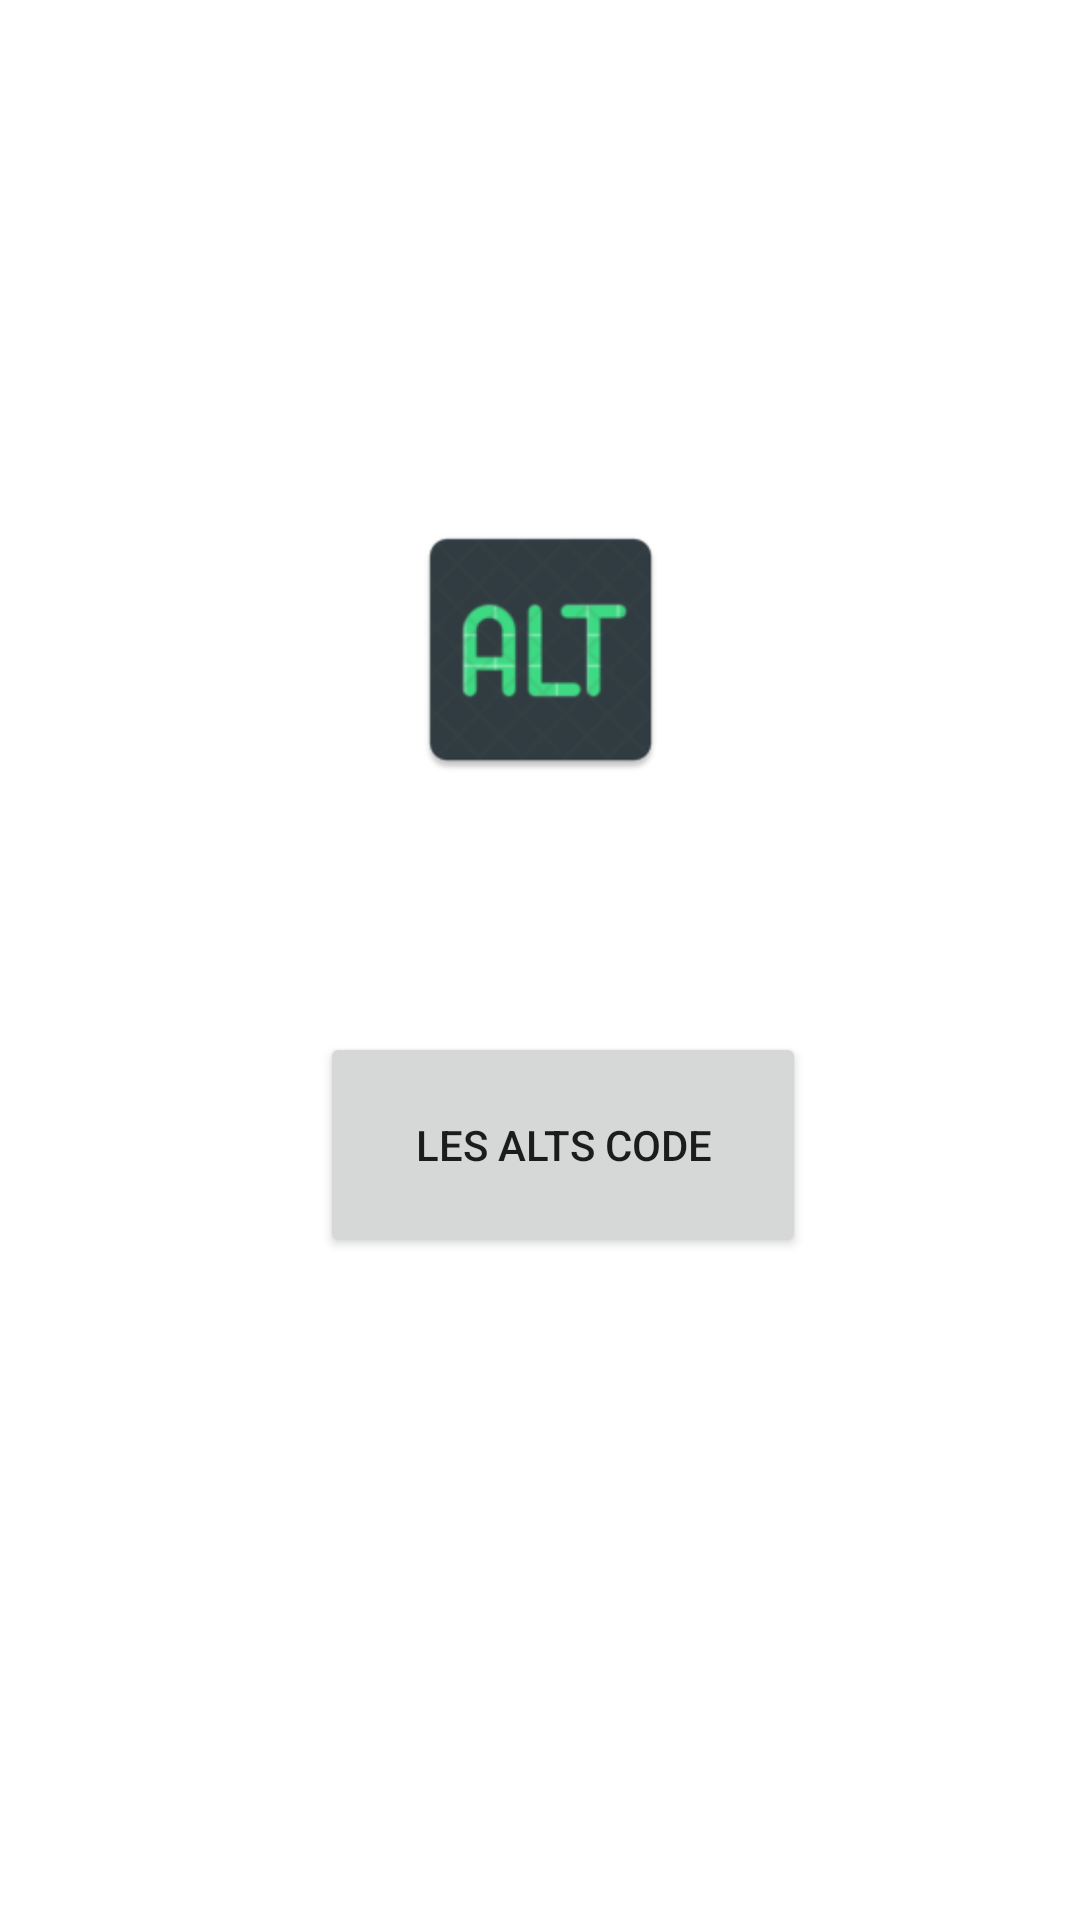

Produce the Android XML layout that renders to this screen, including the resource entries it uses.
<!-- AndroidManifest.xml: application theme Theme.JCode -->
<!-- res/layout/activity_main.xml -->
<?xml version="1.0" encoding="utf-8"?>
<androidx.constraintlayout.widget.ConstraintLayout xmlns:android="http://schemas.android.com/apk/res/android"
    xmlns:app="http://schemas.android.com/apk/res-auto"
    xmlns:tools="http://schemas.android.com/tools"
    android:layout_width="match_parent"
    android:layout_height="match_parent"
    tools:context=".MainActivity"
    android:background="@color/white">


    <Button
        android:id="@+id/button_AltCode"
        android:layout_width="162dp"
        android:layout_height="75dp"
        android:text="Les alts code"
        app:layout_constraintBottom_toBottomOf="parent"
        app:layout_constraintEnd_toEndOf="parent"
        app:layout_constraintHorizontal_bias="0.538"
        app:layout_constraintStart_toStartOf="parent"
        app:layout_constraintTop_toTopOf="parent"
        app:layout_constraintVertical_bias="0.609" />

    <ImageView
        android:id="@+id/imageView"
        android:layout_width="93dp"
        android:layout_height="97dp"
        android:layout_marginTop="168dp"
        app:layout_constraintEnd_toEndOf="parent"
        app:layout_constraintStart_toStartOf="parent"
        app:layout_constraintTop_toTopOf="parent"
        app:srcCompat="@mipmap/ic_launcher_alt" />


</androidx.constraintlayout.widget.ConstraintLayout>
<!-- resources referenced by this layout -->
<resources>
  <color name="white">#FFFFFFFF</color>
  <!-- mipmap ic_launcher_alt: png bitmap (mipmap-hdpi, 3855 bytes) -->
  <style name="Theme.JCode" parent="Theme.Design.Light.NoActionBar">
          
          <item name="colorPrimary">@color/teal_200</item>
          <item name="colorPrimaryVariant">@color/teal_700</item>
          <item name="colorOnPrimary">@color/white</item>
          
          <item name="colorSecondary">@color/teal_200</item>
          <item name="colorSecondaryVariant">@color/teal_700</item>
          <item name="colorOnSecondary">@color/black</item>
          
          <item name="android:statusBarColor" tools:targetApi="l">?attr/colorPrimaryVariant</item>
          
      </style>
  <color name="teal_200">#FF03DAC5</color>
  <color name="teal_700">#FF018786</color>
  <color name="black">#FF000000</color>
</resources>
